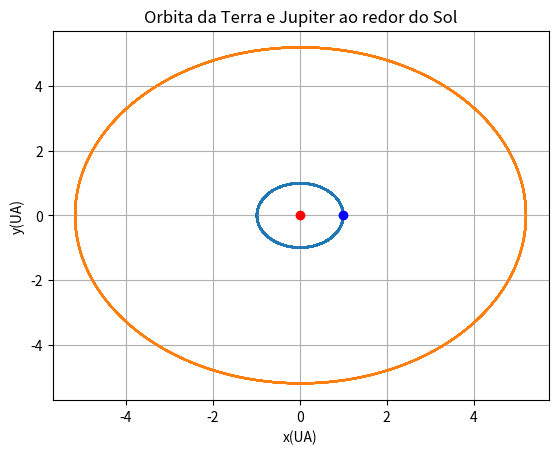

Reproduce this figure in Python.
# -*- coding: utf-8 -*-
"""
Created on Mon May 09 16:02:55 2016

[redacted]
"""

"""
Problema de três corpos - Sol, terra e jupiter
"""
from math import pi, sqrt
import matplotlib.pyplot as plt


def orbita(xe0, xj0, IT, dt, ve0, vj0, Ms, Mj, Me): # e = earth
    GMs = 4*pi*pi
    GMj = 4*pi*pi*Mj/Ms
    GMe = 4*pi*pi*Me/Ms    
    t = [0.0]
    #Dados da terra
    vex = [0.0]
    xe = [xe0]
    vey = [ve0]
    ye = [0.0]
    #Dados de jupiter
    vjx = [0.0]
    xj = [xj0]
    vjy = [vj0]
    yj = [0.0001]
#    rej = 0.0
#    r = 0.00
#    rj = 0.0

    for n in range(IT):
        # distancia terra-sol
        #r = sqrt(xe[n]**2 + ye[n]**2)
        #distancia terra jupiter
        #rej = sqrt((xe[n]-xj[n])**2 + (ye[n] - yj[n])**2)
        #distancia sol-jupiter        
        #rj = sqrt(xj[n]**2 + yj[n]**2)
        
        #Movimento da terra
        vex.append(vex[n] + ((-GMs*xe[n])/((sqrt(xe[n]**2+ye[n]**2))**3.0))*dt \
        +((-GMj*(xe[n]-xj[n]))/(sqrt((xe[n]-xj[n])**2 + (ye[n] - yj[n])**2))**3.0)*dt)
    
        xe.append(xe[n]+vex[n+1]*dt)
        
        vey.append(vey[n] + ((-GMs*ye[n])/((sqrt(xe[n]**2+ye[n]**2))**3.0))*dt\
        +((-GMj*(ye[n]-yj[n]))/(sqrt((xe[n]-xj[n])**2 + (ye[n] - yj[n])**2))**3.0)*dt)
        
        ye.append(ye[n]+vey[n+1]*dt)
        
        #Movimento de jupiter
        vjx.append(vjx[n] + ((-GMs*xj[n])/((sqrt(xj[n]**2+yj[n]**2))**3.0))*dt\
        +((-GMe*(xj[n]-xe[n]))/(sqrt((xe[n]-xj[n])**2 + (ye[n] - yj[n])**2))**3.0)*dt)
        
        xj.append(xj[n]+vjx[n+1]*dt)
        
        vjy.append(vjy[n] + ((-GMs*yj[n])/((sqrt(xj[n]**2+yj[n]**2))**3.0))*dt\
        +((-GMe*(yj[n]-ye[n]))/(sqrt((xe[n]-xj[n])**2 + (ye[n] - yj[n])**2))**3.0)*dt)
        
        yj.append(yj[n]+vjy[n+1]*dt)        
        
        # tempo
        t.append(t[n]+dt)
        
#        if y[n] > 0 and y[n-1] < 0:
#            T = t[n-1]
#            break
               
    plt.plot(xe,ye)
    plt.plot(xj,yj)
    plt.plot(0,0, 'ro')
    plt.plot(xe0,0, 'bo')
    plt.xlabel('x(UA)')
    plt.ylabel('y(UA)')
    plt.title('Orbita da Terra e Jupiter ao redor do Sol')
    plt.grid(True)


#orbita( xe0,   xj0,     IT,    dt,  ve0,  vj0,     Ms,     Mj,     Me)
#orbita(1.000, 5.203, 100000, 0.001, 6.26, 2.75, 2.0E30, 1.9E27, 6.0E24)
orbita(1.000, 5.203, 100000, 0.001, 6.26, 2.75, 2.0E30, 1.9E27, 6.0E24)

# utilizando os dados do site: nautilus.fis.uc.pt
# as velocidades de translacao dos planetas sao:
#planeta = v(km/s) = v(ua/ano) ==> fator v0 do algoritmo
#merurio = 47,89 = 10.07 ==> 1.602
#venus = 35,03 = 7.36 ==> 1.171
#terra = 29,79 = 6.26 ==> 0.996
#marte = 24,13 = 5.07 ==> 0.807
#jupiter = 13,06 = 2.75 ==> 0.438
#saturno = 9,64 = 2.03 ==> 0.323
#urano = 6,81 = 1.43 ==> 0.228
#netuno = 5,43 = 1.14 ==> 0.181
#plutao = 4,74 = 1.00 ==> 0.159



'''
Sugestoes:
1- Investigue o efeito de jupiter em marte
2- Explore a orbita de um planeta em um sistema binario de estrelas

'''